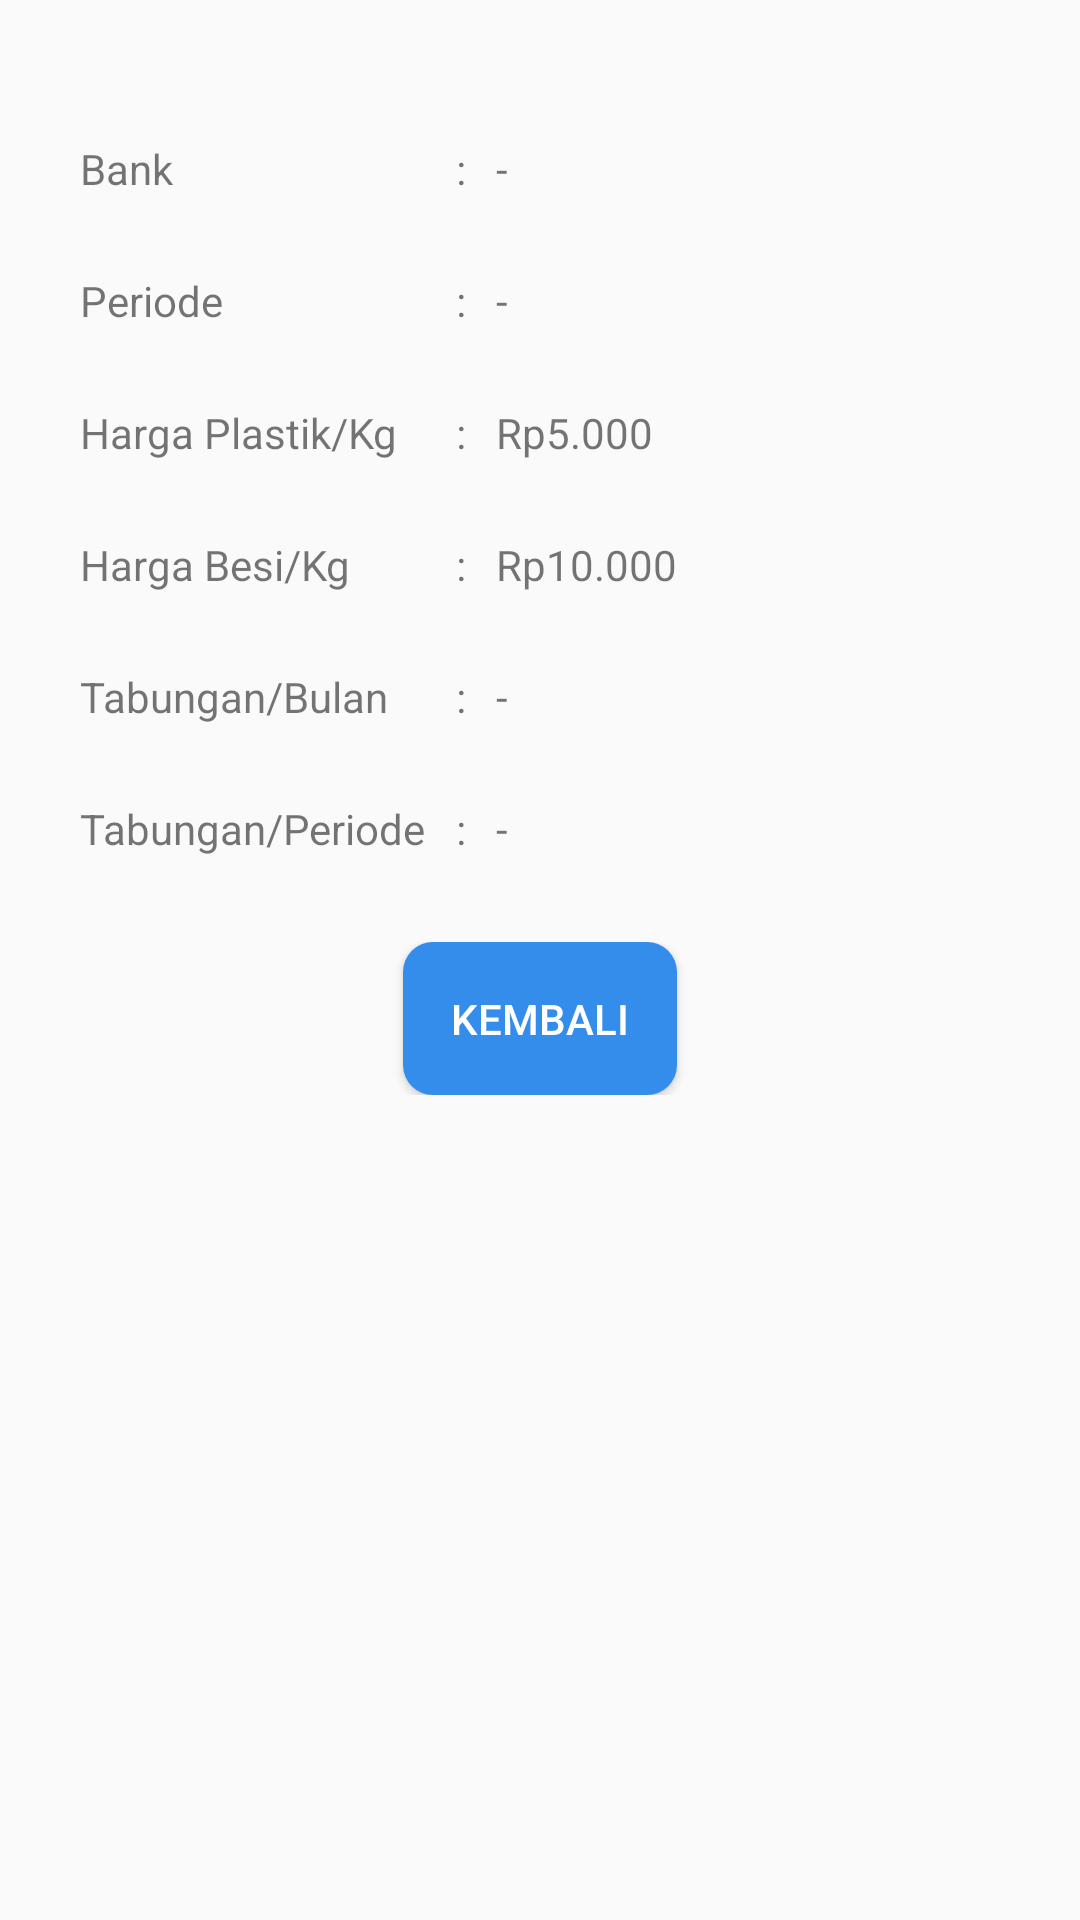

Android layout source for this screen:
<!-- AndroidManifest.xml: application theme AppTheme -->
<!-- res/layout/activity_rekap.xml -->
<?xml version="1.0" encoding="utf-8"?>
<RelativeLayout xmlns:android="http://schemas.android.com/apk/res/android"
    xmlns:tools="http://schemas.android.com/tools"
    xmlns:app="http://schemas.android.com/apk/res-auto"
    android:id="@+id/activity_main"
    android:layout_width="match_parent"
    android:layout_height="match_parent"
    android:padding="70px"
    tools:context=".Login">
    <LinearLayout
        android:id="@+id/form"
        android:layout_width="match_parent"
        android:layout_height="match_parent"
        android:layout_centerInParent="true"
        android:orientation="vertical">

        <TableLayout
            android:layout_width="match_parent"
            android:layout_height="wrap_content"
            android:layout_marginTop="20dp"
            tools:context=".MainActivity">
            <TableRow
                android:layout_width="match_parent"
                android:layout_height="wrap_content"
                android:padding="10px"
                android:background="@drawable/box">
                <TextView
                    android:layout_width="match_parent"
                    android:layout_height="wrap_content"
                    android:text="Bank" />
                <TextView
                    android:layout_width="match_parent"
                    android:layout_height="wrap_content"
                    android:layout_marginLeft="10dp"
                    android:text=":" />
                <TextView
                    android:layout_width="match_parent"
                    android:layout_height="wrap_content"
                    android:layout_marginLeft="10dp"
                    android:text="-"
                    android:id="@+id/pil1"/>
            </TableRow>
            <TableRow
                android:layout_width="match_parent"
                android:layout_height="wrap_content"
                android:padding="10px"
                android:layout_marginTop="55px"
                android:background="@drawable/box">
                <TextView
                    android:layout_width="match_parent"
                    android:layout_height="wrap_content"
                    android:text="Periode" />
                <TextView
                    android:layout_width="match_parent"
                    android:layout_height="wrap_content"
                    android:layout_marginLeft="10dp"
                    android:text=":" />
                <TextView
                    android:layout_width="match_parent"
                    android:layout_height="wrap_content"
                    android:layout_marginLeft="10dp"
                    android:text="-"
                    android:id="@+id/pil2"/>
            </TableRow>
            <TableRow
                android:layout_width="match_parent"
                android:layout_height="wrap_content"
                android:padding="10px"
                android:layout_marginTop="55px"
                android:background="@drawable/box">
                <TextView
                    android:layout_width="match_parent"
                    android:layout_height="wrap_content"
                    android:text="Harga Plastik/Kg" />
                <TextView
                    android:layout_width="match_parent"
                    android:layout_height="wrap_content"
                    android:layout_marginLeft="10dp"
                    android:text=":" />
                <TextView
                    android:layout_width="match_parent"
                    android:layout_height="wrap_content"
                    android:layout_marginLeft="10dp"
                    android:text="Rp5.000"
                    android:id="@+id/piluu"/>
            </TableRow>
            <TableRow
                android:layout_width="match_parent"
                android:layout_height="wrap_content"
                android:padding="10px"
                android:layout_marginTop="55px"
                android:background="@drawable/box">
                <TextView
                    android:layout_width="match_parent"
                    android:layout_height="wrap_content"
                    android:text="Harga Besi/Kg" />
                <TextView
                    android:layout_width="match_parent"
                    android:layout_height="wrap_content"
                    android:layout_marginLeft="10dp"
                    android:text=":" />
                <TextView
                    android:layout_width="match_parent"
                    android:layout_height="wrap_content"
                    android:layout_marginLeft="10dp"
                    android:text="Rp10.000"
                    android:id="@+id/pilu"/>
            </TableRow>
            <TableRow
                android:layout_width="match_parent"
                android:layout_height="wrap_content"
                android:padding="10px"
                android:layout_marginTop="55px"
                android:background="@drawable/box">
                <TextView
                    android:layout_width="match_parent"
                    android:layout_height="wrap_content"
                    android:text="Tabungan/Bulan" />
                <TextView
                    android:layout_width="match_parent"
                    android:layout_height="wrap_content"
                    android:layout_marginLeft="10dp"
                    android:text=":" />
                <TextView
                    android:layout_width="match_parent"
                    android:layout_height="wrap_content"
                    android:layout_marginLeft="10dp"
                    android:text="-"
                    android:id="@+id/pil4"/>
            </TableRow>
            <TableRow
                android:layout_width="match_parent"
                android:layout_height="wrap_content"
                android:padding="10px"
                android:layout_marginBottom="10dp"
                android:layout_marginTop="55px"
                android:background="@drawable/box">
                <TextView
                    android:layout_width="match_parent"
                    android:layout_height="wrap_content"
                    android:text="Tabungan/Periode" />
                <TextView
                    android:layout_width="match_parent"
                    android:layout_height="wrap_content"
                    android:layout_marginLeft="10dp"
                    android:text=":" />
                <TextView
                    android:layout_width="match_parent"
                    android:layout_height="wrap_content"
                    android:layout_marginLeft="10dp"
                    android:text="-"
                    android:id="@+id/pil5"/>
            </TableRow>
        </TableLayout>

        <LinearLayout
            android:layout_width="match_parent"
            android:layout_height="wrap_content"
            android:orientation="horizontal"
            android:gravity="center"
            android:layout_marginTop="15dp">
            <Button
                android:id="@+id/btnBack"
                android:layout_width="wrap_content"
                android:layout_height="match_parent"
                android:gravity="center"
                android:padding="16dp"
                android:background="@drawable/buton"
                android:text="Kembali"
                android:textColor="#fff" />
        </LinearLayout>

    </LinearLayout>

</RelativeLayout>
<!-- resources referenced by this layout -->
<resources>
  <!-- drawable buton (drawable) -->
  <?xml version="1.0" encoding="utf-8"?>
  <shape xmlns:android="http://schemas.android.com/apk/res/android">
      <corners android:radius="10dp"/>
      <solid android:color="#348ceb"/>
  </shape>
  <style name="AppTheme" parent="Theme.AppCompat.Light.DarkActionBar">
          
          <item name="colorPrimary">@color/colorPrimary</item>
          <item name="colorPrimaryDark">@color/colorPrimaryDark</item>
          <item name="colorAccent">@color/colorAccent</item>
          <item name="android:windowContentOverlay">@null</item>
      </style>
  <color name="colorPrimary">#3d8dd9</color>
  <color name="colorPrimaryDark">#3376b5</color>
  <color name="colorAccent">#03DAC5</color>
</resources>
